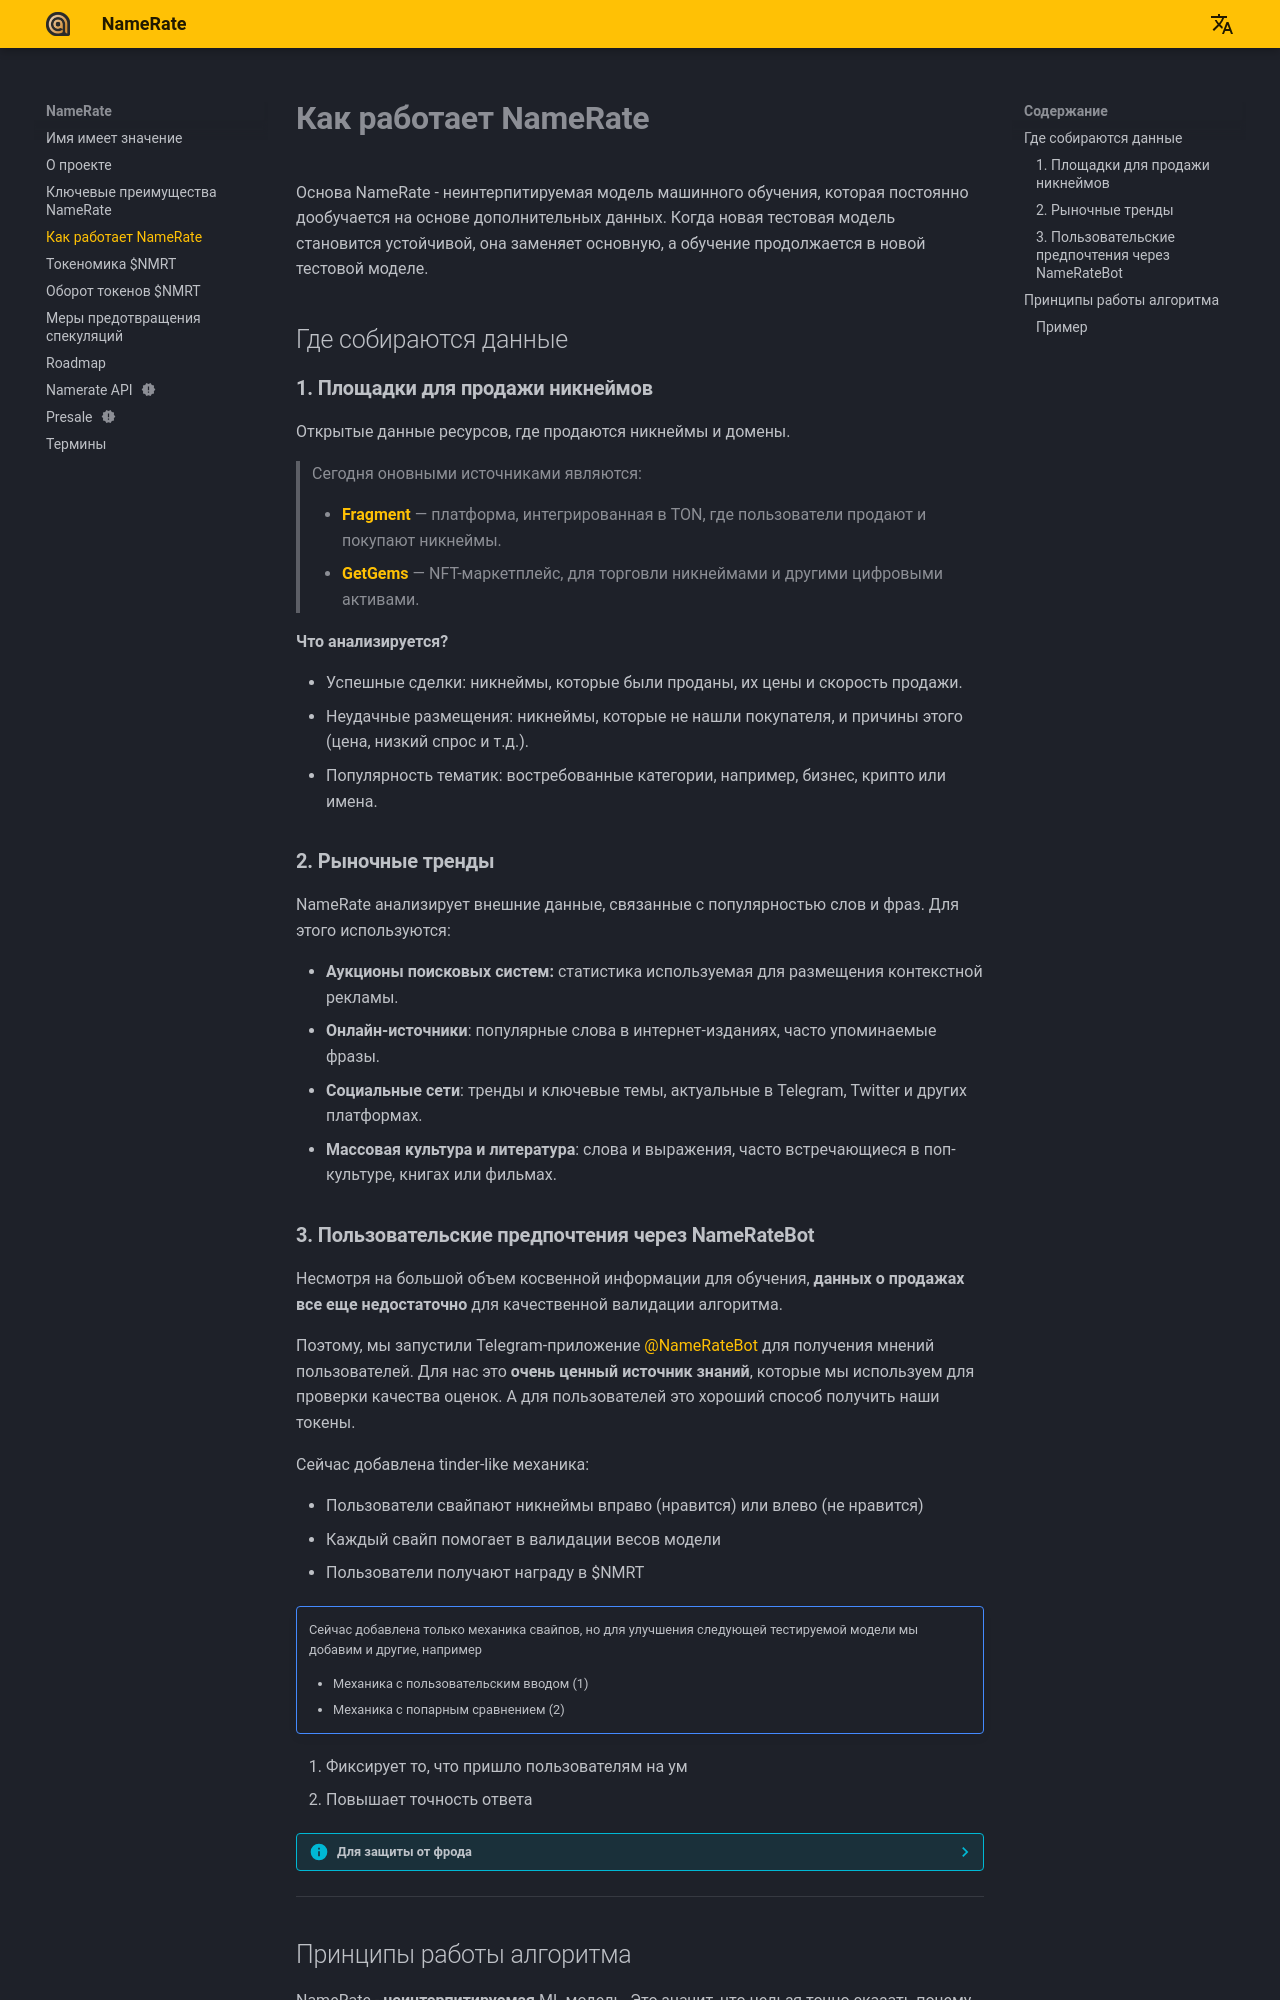

repository: NameRate/namerate · page: ru/how-it-works/index.html · generator: mkdocs

# **Как работает NameRate**

Основа NameRate - неинтерпитируемая модель машинного обучения, которая постоянно дообучается на основе дополнительных данных.
Когда новая тестовая модель становится устойчивой, она заменяет основную, а обучение продолжается в новой тестовой моделе.

## Где собираются данные

### **1. Площадки для продажи никнеймов**

Открытые данные ресурсов, где продаются никнеймы и домены. 

> Сегодня оновными источниками являются:
>
> - **[Fragment](https://fragment.com/?filter=auction)** — платформа, интегрированная в TON, где пользователи продают и покупают никнеймы.
> - **[GetGems](https://getgems.io/collection/EQCA14o1-VWhS2efqoh_9M1b_A9DtKTuoqfmkn83AbJzwnPi)** — NFT-маркетплейс, для торговли никнеймами и другими цифровыми активами.
>

**Что анализируется?**

- Успешные сделки: никнеймы, которые были проданы, их цены и скорость продажи.
- Неудачные размещения: никнеймы, которые не нашли покупателя, и причины этого (цена, низкий спрос и т.д.).
- Популярность тематик: востребованные категории, например, бизнес, крипто или имена.

### **2. Рыночные тренды**

NameRate анализирует внешние данные, связанные с популярностью слов и фраз. Для этого используются:

- **Аукционы поисковых систем:** статистика используемая для размещения контекстной рекламы.
- **Онлайн-источники**: популярные слова в интернет-изданиях, часто упоминаемые фразы.
- **Социальные сети**: тренды и ключевые темы, актуальные в Telegram, Twitter и других платформах.
- **Массовая культура и литература**: слова и выражения, часто встречающиеся в поп-культуре, книгах или фильмах.

### **3. Пользовательские предпочтения через NameRateBot**

Несмотря на большой объем косвенной информации для обучения, **данных о продажах все еще недостаточно** для качественной валидации алгоритма.

Поэтому, мы запустили Telegram-приложение [@NameRateBot](https://t.me/NameRateBot/namerate) для получения мнений пользователей. Для нас это **очень ценный источник знаний**, которые мы используем для проверки качества оценок. А для пользователей это хороший способ получить наши токены.

Сейчас добавлена tinder-like механика:

- Пользователи свайпают никнеймы вправо (нравится) или влево (не нравится)
- Каждый свайп помогает в валидации весов модели
- Пользователи получают награду в $NMRT

!!! annotate note ""
    Сейчас добавлена только механика свайпов, но для улучшения следующей тестируемой модели мы добавим и другие, например
    
    - Механика с пользовательским вводом (1)
    - Механика с попарным сравнением (2)

1. Фиксирует то, что пришло пользователям на ум
2. Повышает точность ответа

??? info "Для защиты от фрода"
      - **Лимит свайпов**: не более 10 свайпов в день, чтобы предотвратить накрутки
